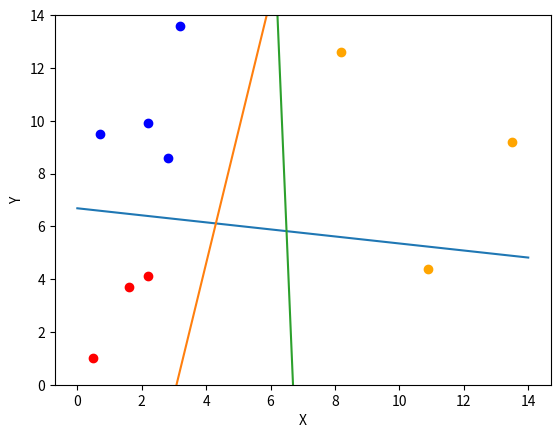

Generate this figure with matplotlib:
import matplotlib.pyplot as plt
import math

custom_x = [[0.5, 1.6, 2.2], [0.7, 2.8, 3.2, 2.2], [8.2, 10.9, 13.5]]
custom_y = [[1.0, 3.7, 4.1], [9.5, 8.6, 13.6, 9.9], [12.6, 4.4, 9.2]]
X_MAX = 14 ; Y_MAX = 14
plt.ylim([0, Y_MAX])

class Set:
    x = [] ; y = []
    size = 0

    def generate_custom(self, set_id):
       self.x = custom_x[set_id - 1]
       self.y = custom_y[set_id - 1]
       self.size = len(custom_x[set_id - 1])

class Line:
    x = [] ; y = []
    m = 0.0 ; b = 0.0
    ExistingLines = []

    def __init__(self): Line.ExistingLines.append(self)
    
    def classify(self, s1 : Set, s2 : Set):
        p1_x = 0.0 ; p1_y = 0.0
        p2_x = 0.0 ; p2_y = 0.0
        distance = 99999999999999999999999999.9
        for i in range(s1.size):
            for j in range(s2.size):
                d = math.sqrt( (s1.x[i] - s2.x[j])**2 + (s1.y[i] - s2.y[j])**2 )
                if d < distance:
                    p1_x = s1.x[i] ; p1_y = s1.y[i]
                    p2_x = s2.x[j] ; p2_y = s2.y[j]
                    distance = d
        '''
        The vector P1->P2 is perpendicular to the line.
        The midpoint can be found using P1 & P2, and so a vector can be constructed
        from this point to the y-intercept. The dot product of P1->P2 and b->M
        can help find b.
        '''
        self.b = (p2_x**2 - p1_x**2 + p2_y**2 - p1_y**2) / (2 * (p2_y - p1_y))
        self.m = (p1_y + p2_y - 2*self.b) / (p1_x + p2_x)

    def generate_line(self, other_set : Set):
        self.x = [0, X_MAX]     # ! find a better method
        self.y = list(map(lambda a: (self.m * a + self.b), self.x))

    def __repr__(self): return (f"Line = {self.m}x + {self.b}")

set1 = Set(); set1.generate_custom(1)
set2 = Set(); set2.generate_custom(2)
set3 = Set(); set3.generate_custom(3)
line1 = Line() ; line1.classify(set1, set2)
line2 = Line() ; line2.classify(set2, set3)
line3 = Line() ; line3.classify(set1, set3)
line1.generate_line(set3)
line2.generate_line(set1)
line3.generate_line(set2)
plt.scatter(set1.x, set1.y, color='red')
plt.scatter(set2.x, set2.y, color='blue')
plt.scatter(set3.x, set3.y, color='orange')
plt.plot(line1.x, line1.y)
plt.plot(line2.x, line2.y)
plt.plot(line3.x, line3.y)
plt.xlabel("X")
plt.ylabel("Y")
plt.show()